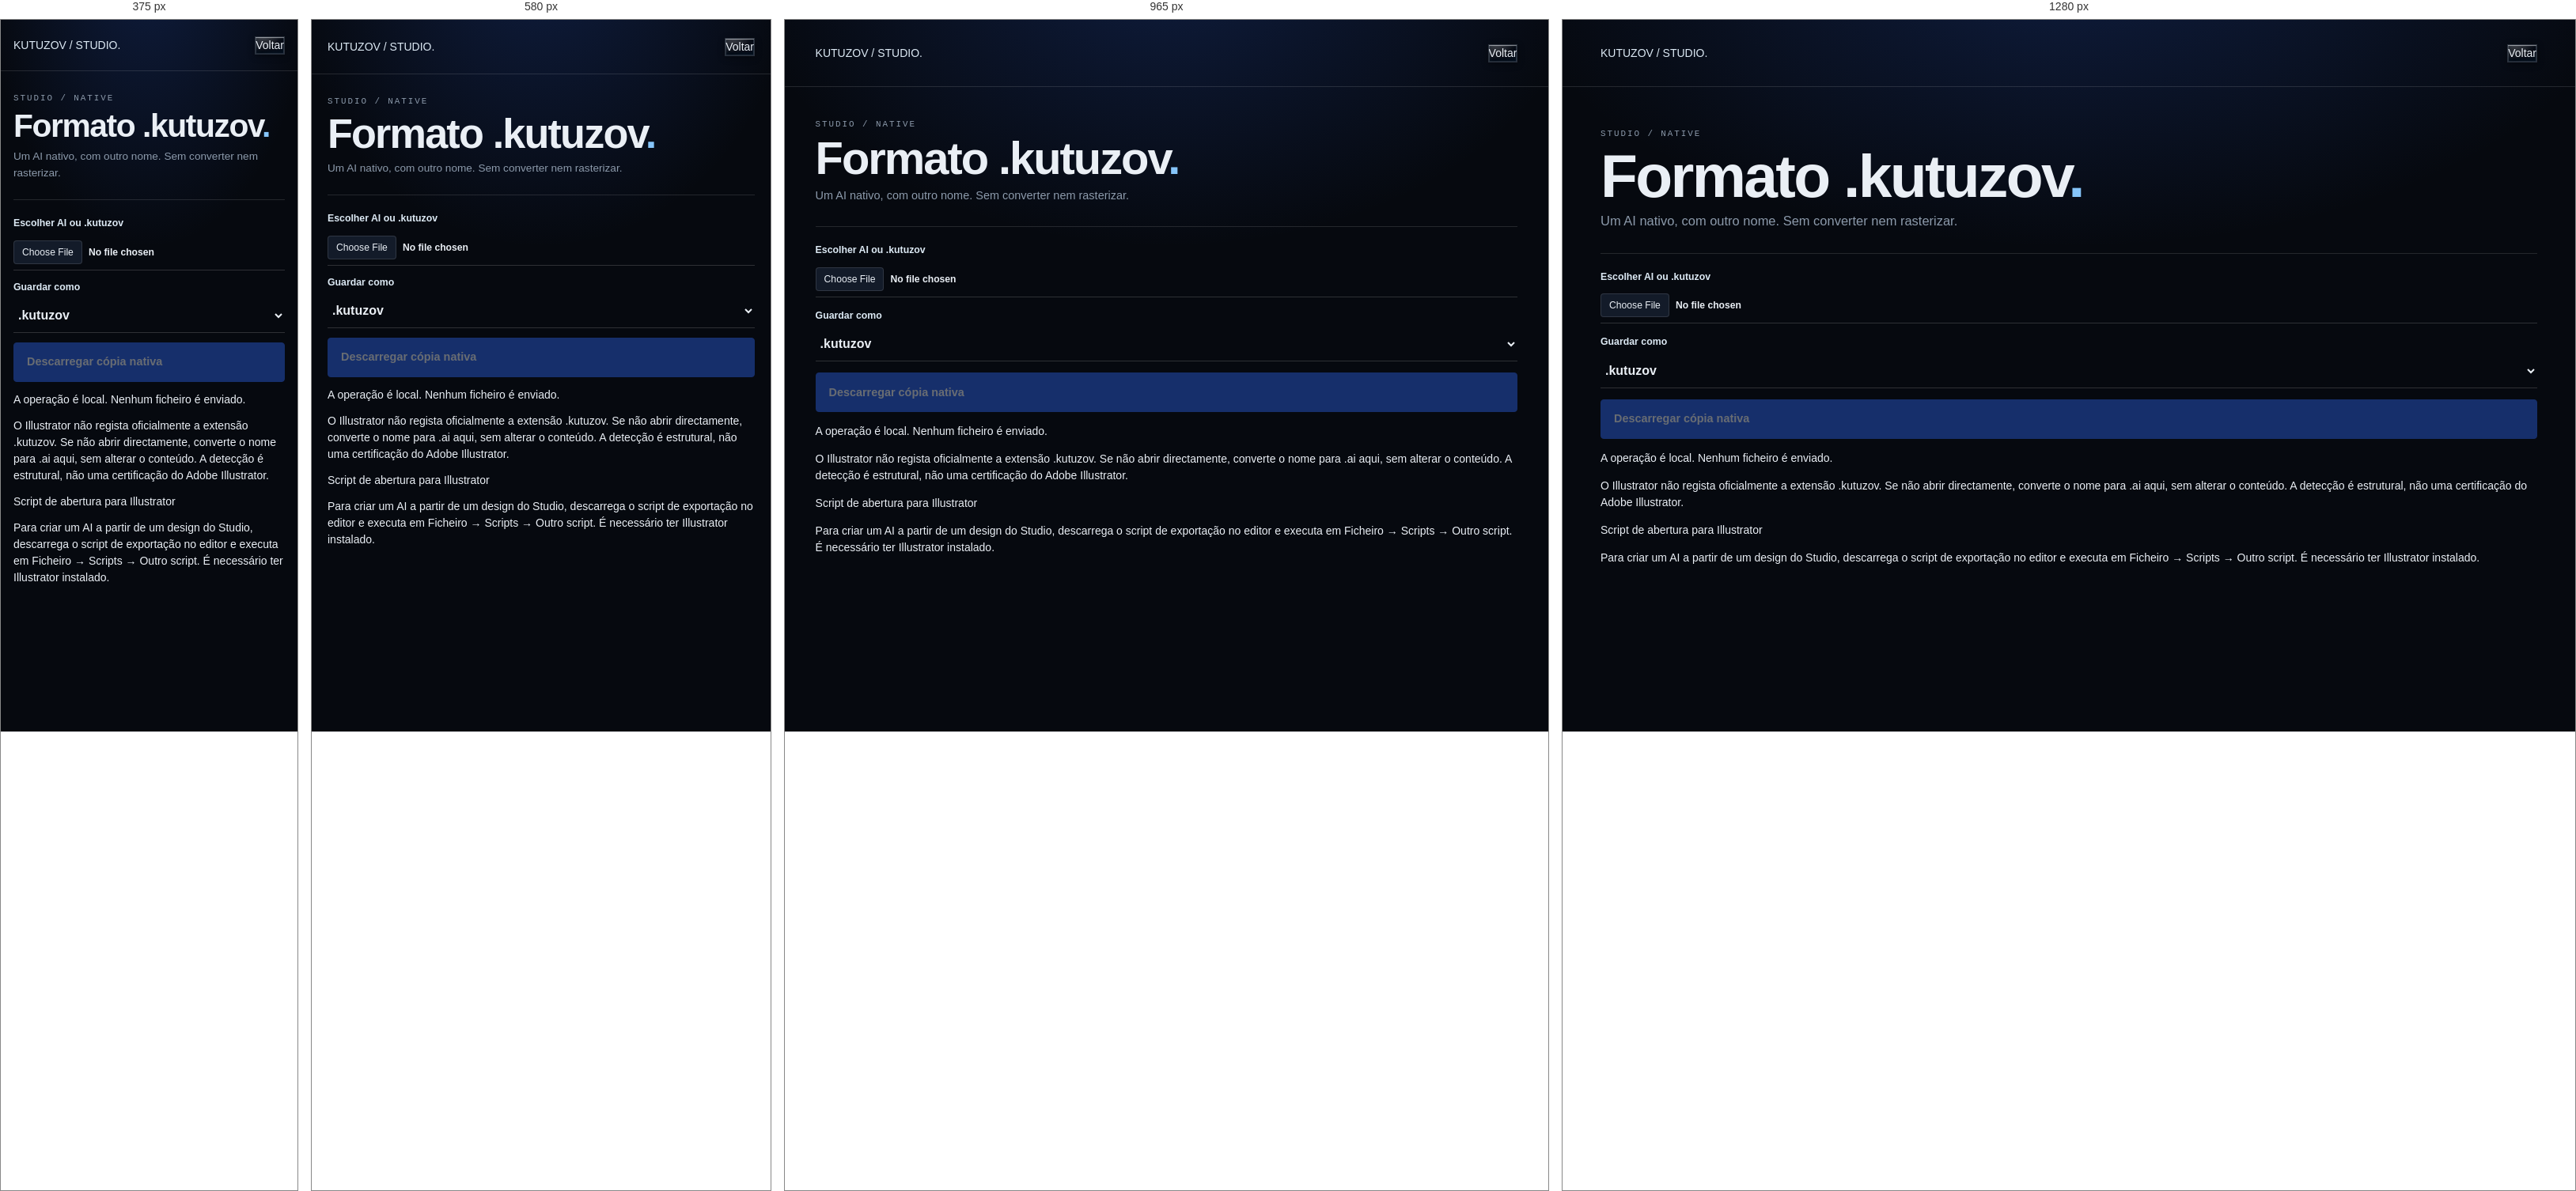
Rendered at 375 px, 580 px, 965 px and 1280 px, left to right.

<!-- file: native.html -->
<!doctype html><html lang="pt"><head><meta charset="utf-8"><meta name="viewport" content="width=device-width,initial-scale=1"><title>Formato nativo · Kutuzov Studio</title><link rel="stylesheet" href="./src/portfolio-theme.css"><link rel="stylesheet" href="./src/template-library.css"><script type="module" src="./src/native-file-page.mjs"></script></head><body><header class="site-header"><a href="./" class="site-logo">KUTUZOV / STUDIO.</a><a href="./" class="liquid-glass-button">Voltar</a></header><main id="studio-content"><section class="page-hero"><p class="eyebrow">STUDIO / NATIVE</p><h1>Formato .kutuzov<span>.</span></h1><p class="hero-caption">Um AI nativo, com outro nome. Sem converter nem rasterizar.</p></section><section id="brief"><label>Escolher AI ou .kutuzov<input type="file" id="native-file" accept=".ai,.kutuzov"></label><label>Guardar como<select id="native-ext"><option value="kutuzov">.kutuzov</option><option value="ai">.ai (compatibilidade Adobe)</option></select></label><button id="native-save" class="generate-button" disabled>Descarregar cópia nativa</button><p id="native-status" role="status">A operação é local. Nenhum ficheiro é enviado.</p><p>O Illustrator não regista oficialmente a extensão .kutuzov. Se não abrir directamente, converte o nome para .ai aqui, sem alterar o conteúdo. A detecção é estrutural, não uma certificação do Adobe Illustrator.</p><a href="./tools/open-kutuzov.jsx" download>Script de abertura para Illustrator</a><p>Para criar um AI a partir de um design do Studio, descarrega o script de exportação no editor e executa em Ficheiro → Scripts → Outro script. É necessário ter Illustrator instalado.</p></section></main></body></html>

/* @media block from portfolio-theme.css */
@media(max-width:1150px){.designs{grid-template-columns:repeat(3,minmax(0,1fr))}.design-option img{height:clamp(100px,12vw,155px)}}

/* @media block from portfolio-theme.css */
@media(max-width:780px){.site-header{padding:12px 20px}.site-logo svg{height:20px}.nav-pill{font-size:.57rem;padding:8px 10px}.nav-pill svg{width:12px;height:12px}#studio-content{padding:0 20px 32px}.page-hero{padding:26px 0 23px}.page-hero h1{font-size:clamp(2.55rem,9vw,4.4rem)}.workspace{grid-template-columns:1fr;gap:28px}#brief{gap:12px}.personal-fields{grid-template-columns:1fr 1fr;column-gap:12px}.personal-fields label:first-child{grid-column:1/-1}.designs{grid-template-columns:repeat(3,minmax(0,1fr));gap:7px;padding:1px}.design-option img{height:clamp(70px,22vw,120px)}.design-option{padding:5px;gap:6px}.design-caption{font-size:.63rem}.sides img{height:clamp(120px,35vw,240px);padding:9px}.site-footer{padding:18px 20px;flex-wrap:wrap}}

/* @media block from portfolio-theme.css */
@media(max-width:380px){.site-header{padding:10px 16px;gap:8px}.site-header nav{gap:4px}.nav-pill{font-size:.54rem;padding:7px 8px}.site-logo svg{height:17px}#studio-content{padding-inline:16px} .personal-fields{grid-template-columns:1fr}.designs{grid-template-columns:repeat(2,minmax(0,1fr))}.design-option img{height:95px}.results-head{align-items:start}.results-head button{font-size:.57rem;padding:9px}.download-meta{align-items:start;flex-direction:column;gap:3px}.actions,.print-options{grid-template-columns:1fr}}

/* @media block from portfolio-theme.css */
@media(max-width:780px){.designs{grid-template-columns:repeat(2,minmax(0,1fr))}.design-option{padding:7px}.design-pair img{height:clamp(63px,18vw,125px)}}